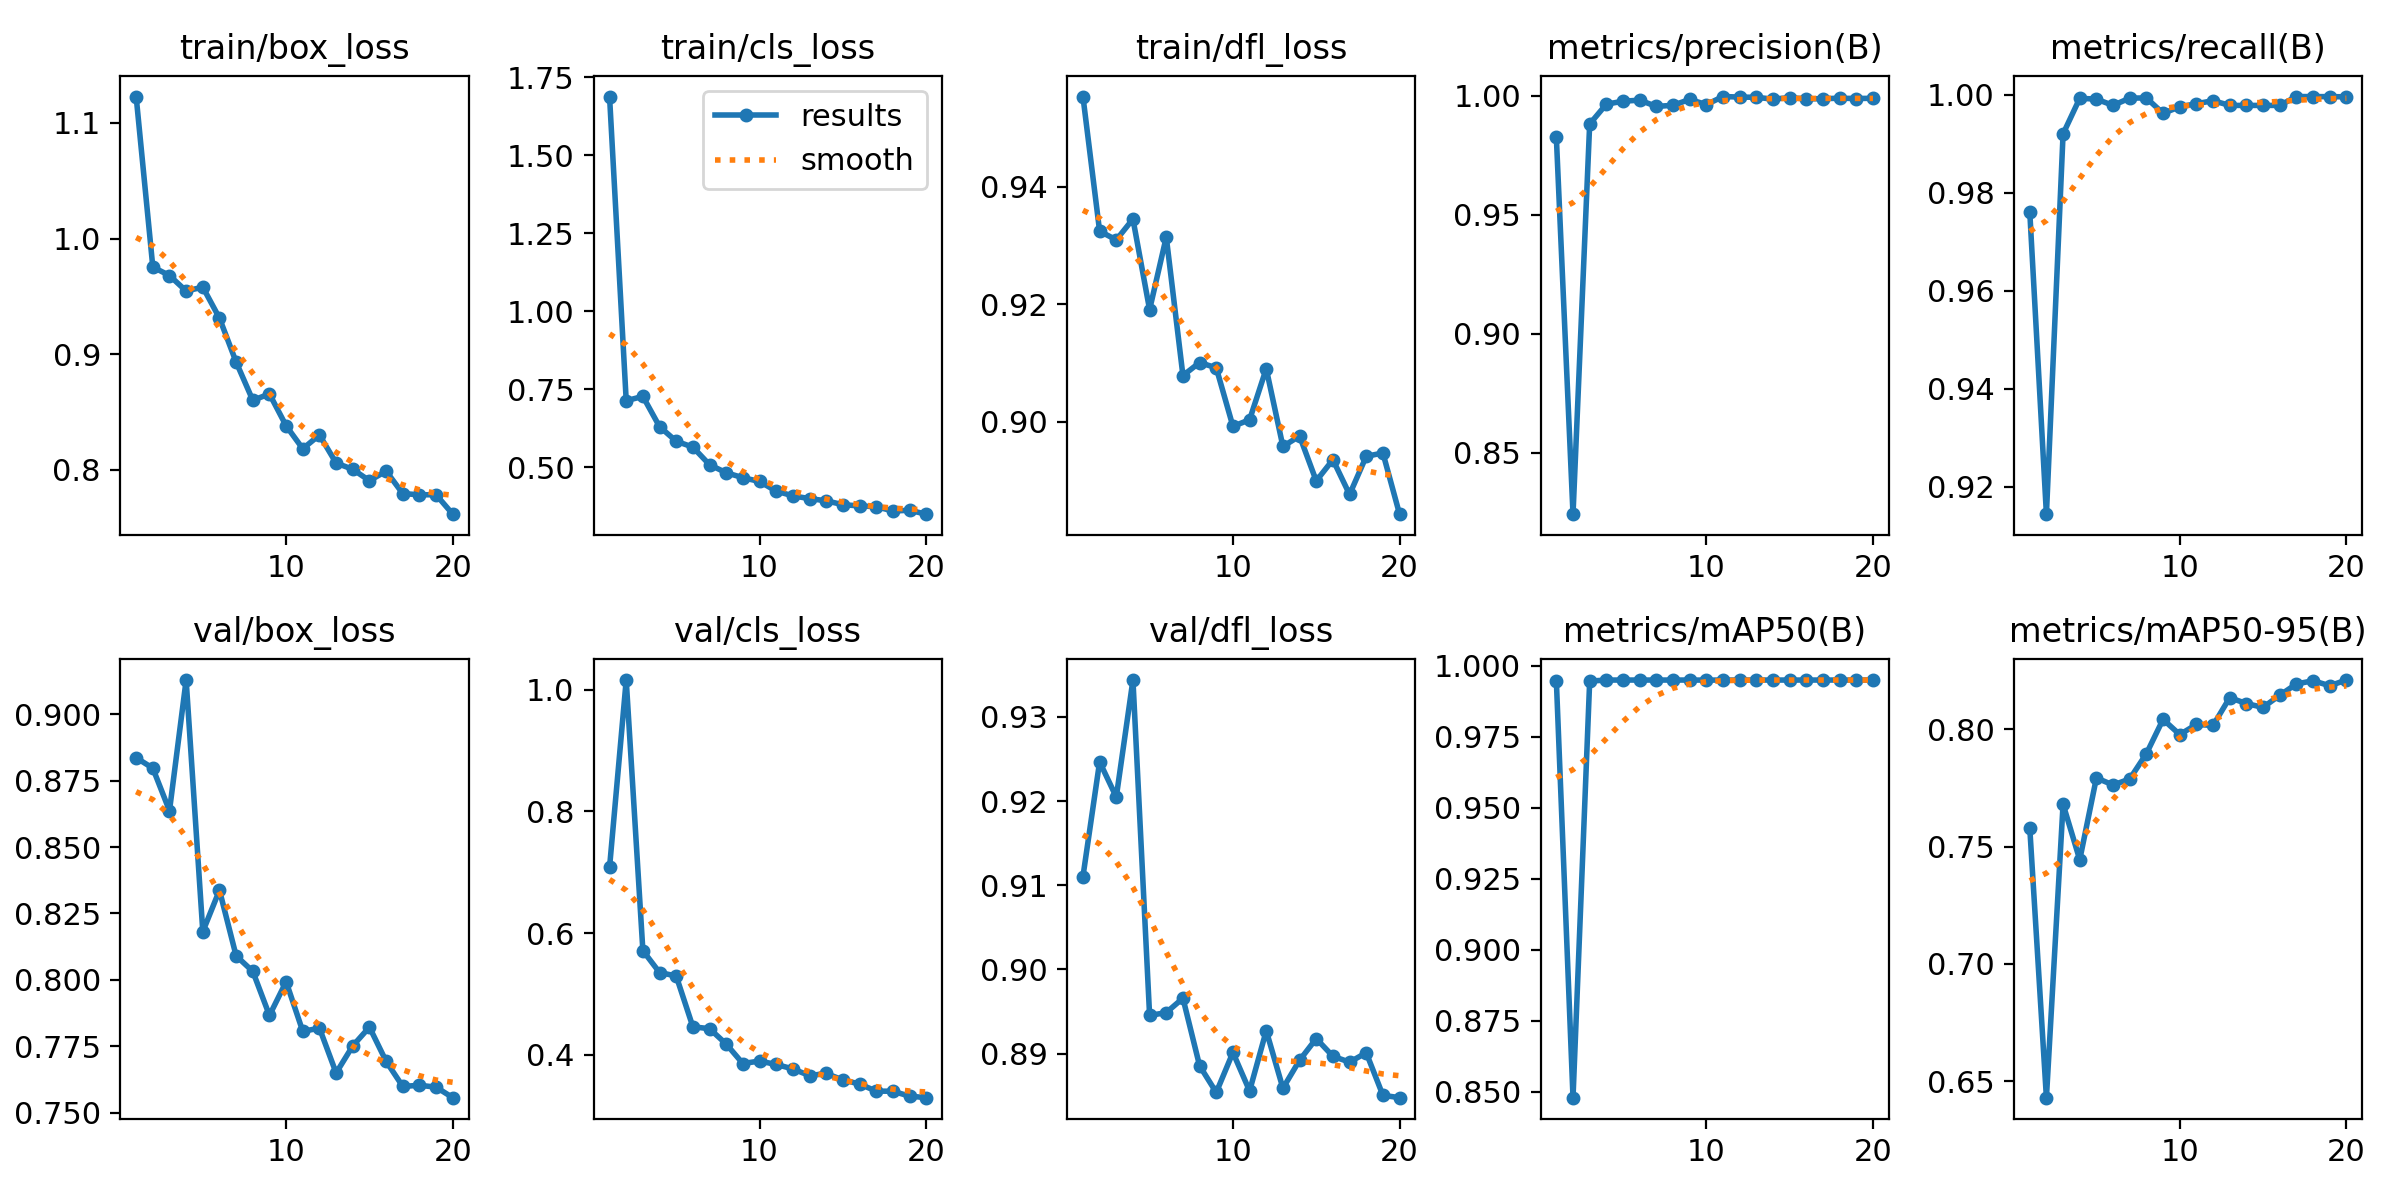

The data file committed next to this chart (first rows):
epoch, time, train/box_loss, train/cls_loss, train/dfl_loss, metrics/precision(B), metrics/recall(B), metrics/mAP50(B), metrics/mAP50-95(B), val/box_loss, val/cls_loss, val/dfl_loss, lr/pg0, lr/pg1, lr/pg2
1, 5.669, 1.123, 1.688, 0.9554, 0.9825, 0.9761, 0.9947, 0.758, 0.8837, 0.7079, 0.911, 0.0004647, 0.0004647, 0.0004647
2, 9.332, 0.9754, 0.7137, 0.9325, 0.8241, 0.9144, 0.8479, 0.643, 0.8797, 1.016, 0.9247, 0.0008945, 0.0008945, 0.0008945
3, 12.95, 0.968, 0.7276, 0.931, 0.9881, 0.992, 0.9946, 0.768, 0.8637, 0.5712, 0.9205, 0.001277, 0.001277, 0.001277
4, 16.57, 0.9547, 0.6307, 0.9345, 0.9964, 0.9993, 0.995, 0.7444, 0.9129, 0.5352, 0.9344, 0.001217, 0.001217, 0.001217
5, 20.15, 0.958, 0.5839, 0.9191, 0.9977, 0.9991, 0.995, 0.7792, 0.8182, 0.5295, 0.8945, 0.001146, 0.001146, 0.001146
6, 23.79, 0.9312, 0.5651, 0.9315, 0.9981, 0.9978, 0.995, 0.7762, 0.8337, 0.4461, 0.8949, 0.001075, 0.001075, 0.001075
7, 27.38, 0.8932, 0.5086, 0.9078, 0.9955, 0.9993, 0.995, 0.7788, 0.809, 0.443, 0.8966, 0.001005, 0.001005, 0.001005
8, 31, 0.8602, 0.4829, 0.9101, 0.996, 0.9993, 0.995, 0.7895, 0.8032, 0.4178, 0.8886, 0.0009339, 0.0009339, 0.0009339
9, 34.68, 0.8657, 0.4671, 0.9092, 0.9984, 0.9962, 0.995, 0.8042, 0.7866, 0.3857, 0.8854, 0.0008631, 0.0008631, 0.0008631
10, 38.31, 0.8381, 0.455, 0.8992, 0.9963, 0.9975, 0.995, 0.7977, 0.7993, 0.3898, 0.8901, 0.0007924, 0.0007924, 0.0007924
11, 41.83, 0.8183, 0.4241, 0.9003, 0.9997, 0.9981, 0.995, 0.802, 0.7806, 0.3842, 0.8856, 0.0007216, 0.0007216, 0.0007216
12, 45.29, 0.8302, 0.4089, 0.909, 0.9994, 0.9988, 0.995, 0.8016, 0.7818, 0.3769, 0.8927, 0.0006509, 0.0006509, 0.0006509
13, 48.78, 0.806, 0.4, 0.8958, 0.9993, 0.9978, 0.995, 0.8134, 0.7649, 0.3659, 0.8859, 0.0005802, 0.0005802, 0.0005802
14, 52.33, 0.8005, 0.3931, 0.8975, 0.9986, 0.9978, 0.995, 0.8109, 0.7751, 0.3694, 0.8892, 0.0005094, 0.0005094, 0.0005094
15, 55.8, 0.7907, 0.3805, 0.8899, 0.9992, 0.9978, 0.995, 0.8093, 0.7822, 0.3588, 0.8918, 0.0004387, 0.0004387, 0.0004387
16, 59.26, 0.799, 0.3766, 0.8935, 0.9987, 0.9978, 0.995, 0.8144, 0.7693, 0.3521, 0.8897, 0.000368, 0.000368, 0.000368
17, 62.83, 0.7796, 0.3742, 0.8876, 0.9988, 0.9996, 0.995, 0.8192, 0.7599, 0.3404, 0.889, 0.0002972, 0.0002972, 0.0002972
18, 66.35, 0.7785, 0.3604, 0.8941, 0.999, 0.9996, 0.995, 0.8206, 0.7603, 0.3402, 0.8901, 0.0002265, 0.0002265, 0.0002265
19, 69.88, 0.7785, 0.3627, 0.8946, 0.9988, 0.9996, 0.995, 0.8185, 0.7596, 0.3322, 0.8851, 0.0001558, 0.0001558, 0.0001558
20, 73.35, 0.7618, 0.3502, 0.8842, 0.9989, 0.9996, 0.995, 0.8209, 0.7556, 0.3296, 0.8848, 8.50255e-05, 8.50255e-05, 8.50255e-05
